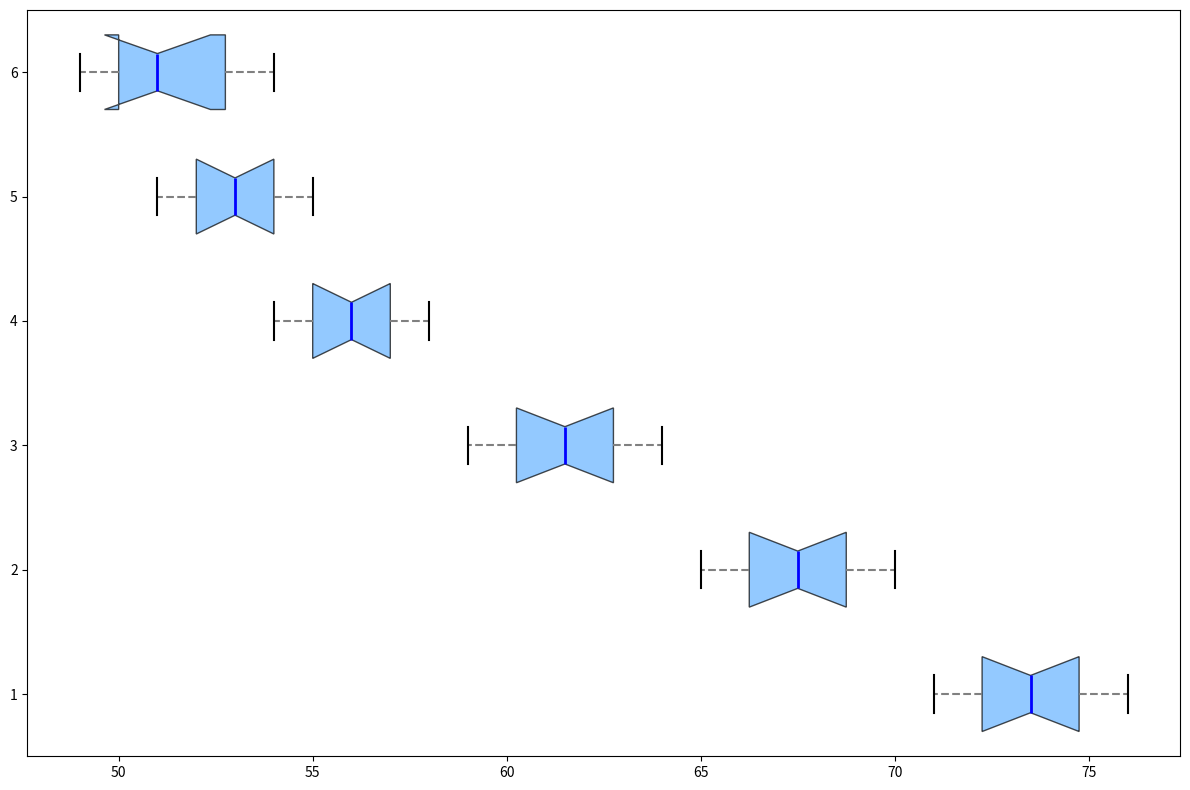

Generate this figure with matplotlib:
import matplotlib.pyplot as plt
import numpy as np

children_hydration = [72, 73, 74, 71, 76, 75, 74, 73, 72, 75]
teens_hydration = [66, 67, 68, 65, 70, 69, 68, 67, 66, 69]
young_adults_hydration = [60, 62, 61, 59, 63, 64, 62, 61, 60, 63]
adults_hydration = [55, 56, 58, 54, 57, 56, 55, 58, 54, 57]
middle_aged_hydration = [52, 53, 55, 51, 54, 53, 52, 55, 51, 54]
seniors_hydration = [50, 52, 51, 49, 53, 54, 51, 50, 49, 53]

data = [children_hydration, teens_hydration, young_adults_hydration, adults_hydration, middle_aged_hydration, seniors_hydration]

fig, ax = plt.subplots(figsize=(12, 8))

boxplot = ax.boxplot(data, patch_artist=True, vert=False, notch=True, widths=0.6)

single_color = '#66B3FF'
for patch in boxplot['boxes']:
    patch.set_facecolor(single_color)
    patch.set_alpha(0.7)

plt.setp(boxplot['whiskers'], color='gray', linewidth=1.5, linestyle="--")
plt.setp(boxplot['caps'], color='black', linewidth=1.5)
plt.setp(boxplot['medians'], color='blue', linewidth=2)
plt.setp(boxplot['fliers'], marker='o', color='red', alpha=0.6)

plt.tight_layout()
plt.show()
